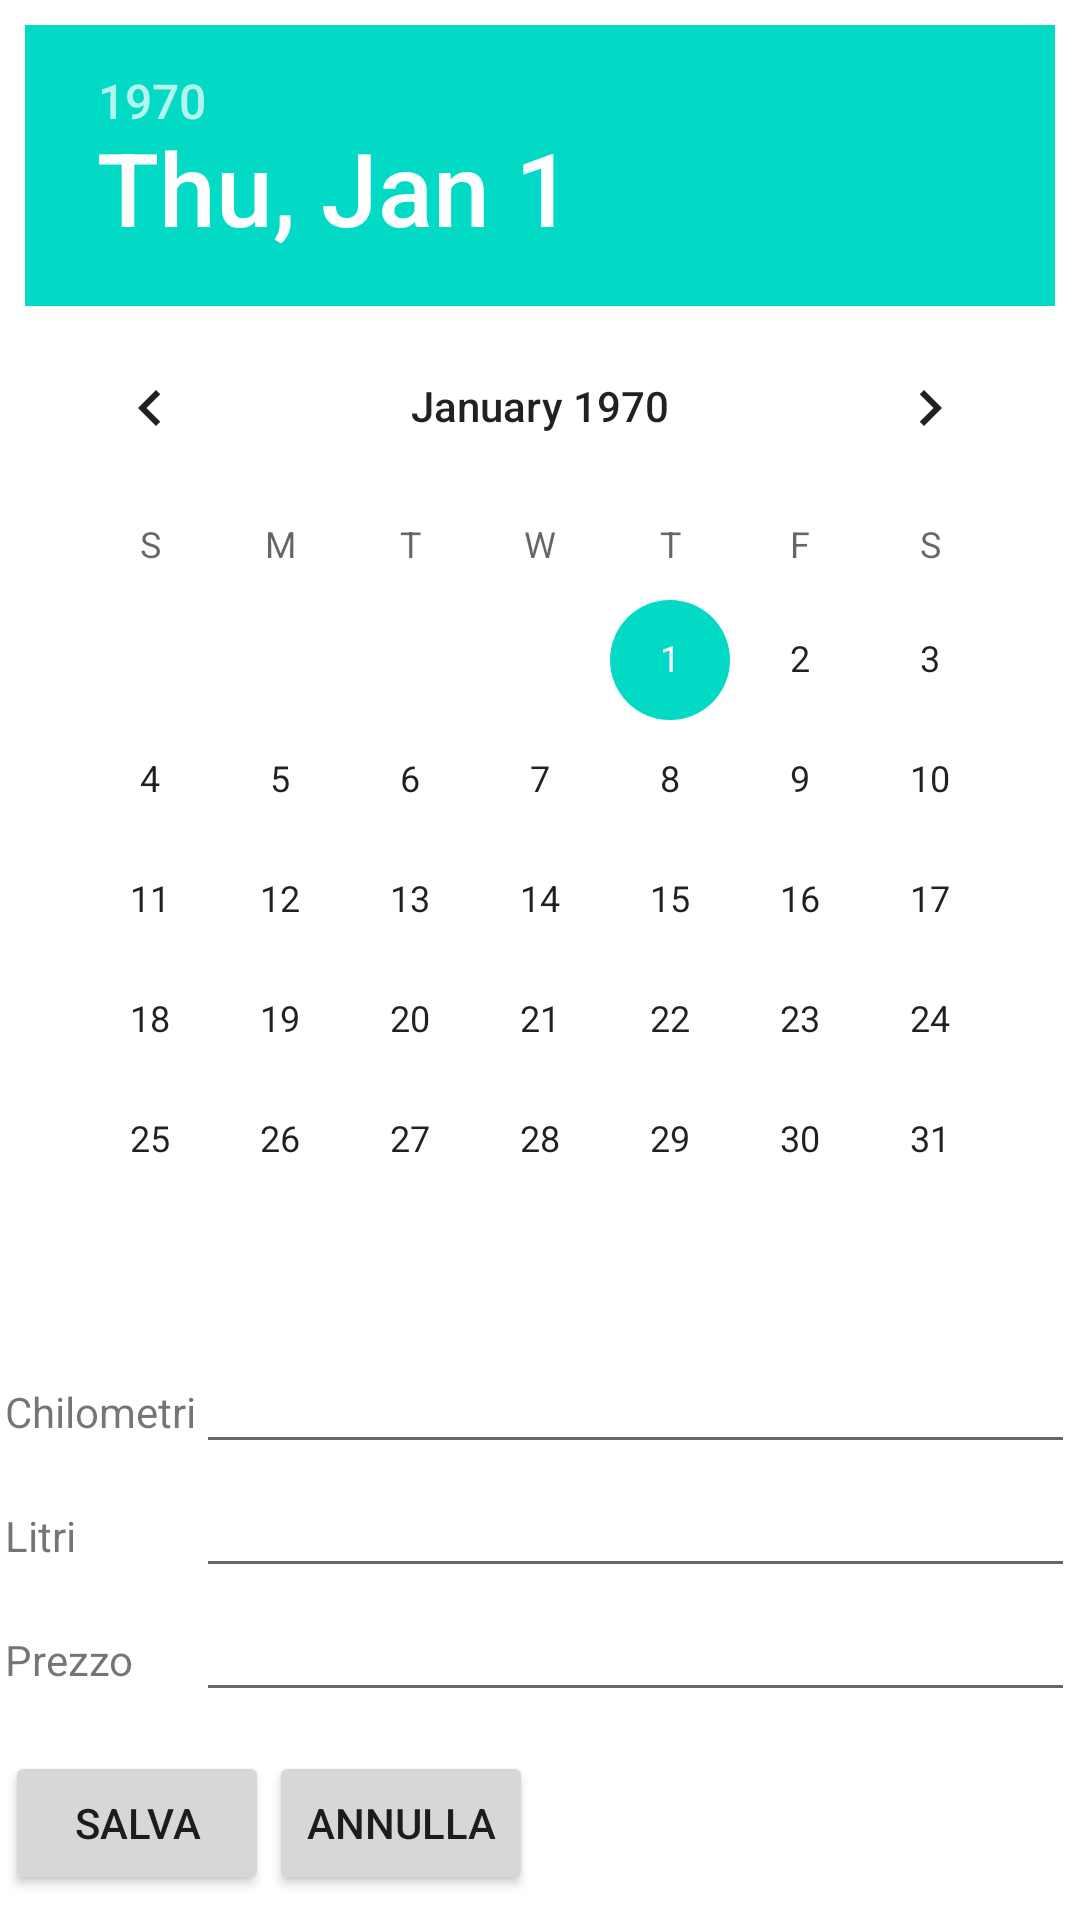

Write the Android layout XML for this screen, with the resource values it uses.
<!-- AndroidManifest.xml: fallback theme Theme.MaterialComponents.DayNight.NoActionBar -->
<!-- res/layout/record.xml -->
<?xml version="1.0" encoding="utf-8"?>
<LinearLayout
	xmlns:a="http://schemas.android.com/apk/res/android"
	a:layout_width="fill_parent"
	a:layout_height="fill_parent"
	a:padding="5px"
	a:orientation="vertical"
    a:background="#fff"
    >


    <DatePicker
        a:id="@+id/datePk1"
        a:padding="20px"
        a:layout_gravity="center_horizontal"
        a:layout_width="wrap_content"
        a:layout_height="wrap_content"
        />
    <TableLayout
        a:layout_width="fill_parent"
        a:layout_height="wrap_content"
        a:gravity="center"
        a:layout_gravity="top|center_horizontal"
        a:shrinkColumns="0"
        a:stretchColumns="1"
        >
        <TableRow
            a:layout_width="fill_parent"
            a:layout_height="wrap_content"
            >
            <TextView
                a:layout_width="wrap_content"
                a:layout_height="wrap_content"
                a:text="@string/recKm"
                />
            <EditText
                a:id="@+id/txtKm"
                a:layout_width="wrap_content"
                a:layout_height="wrap_content"
                a:numeric="integer"
                />
        </TableRow>
        <TableRow
            a:layout_width="fill_parent"
            a:layout_height="wrap_content"
            >
            <TextView
                a:text="@string/recQty"
                a:layout_width="wrap_content"
                a:layout_height="wrap_content"
                />
            <EditText
                a:id="@+id/txtQty"
                a:layout_width="wrap_content"
                a:layout_height="wrap_content"
                a:numeric="decimal"
                />
        </TableRow>
        <TableRow
            a:layout_width="fill_parent"
            a:layout_height="wrap_content"
            >
            <TextView
                a:layout_width="wrap_content"
                a:layout_height="wrap_content"
                a:text="@string/recPrice"
                />
            <EditText
                a:id="@+id/txtPrice"
                a:layout_width="wrap_content"
                a:layout_height="wrap_content"
                a:numeric="decimal"
                />
        </TableRow>
    </TableLayout>


    <LinearLayout
        a:paddingBottom="20px"
        a:gravity="bottom"
        a:layout_width="wrap_content"
        a:layout_height="fill_parent">
        <Button
            a:id="@+id/buttonSave"
            a:layout_width="wrap_content"
            a:layout_height="wrap_content"
            a:text="@string/recSave" />
        <Button
            a:id="@+id/buttonAbort"
            a:layout_width="wrap_content"
            a:layout_height="wrap_content"
            a:text="@string/recAbort" />
    </LinearLayout>


</LinearLayout>
<!-- resources referenced by this layout -->
<resources>
  <!-- drawable icon: png bitmap (drawable-hdpi, 13789 bytes) -->
  <string name="recAbort">Annulla</string>
  <string name="recKm">Chilometri</string>
  <string name="recPrice">Prezzo</string>
  <string name="recQty">Litri</string>
  <string name="recSave">Salva</string>
</resources>
